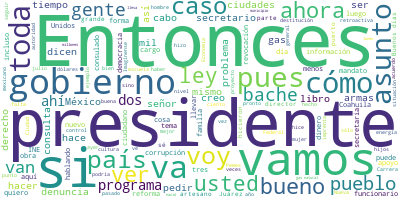

The table this chart was drawn from, first rows:
Participante, Texto, Sentimiento, Palabras, Dia, Mes, Anio
PRESIDENTE ANDRES MANUEL LOPEZ OBRADOR, Buenos días., 0.0, 2, 05, 08, 2021
PRESIDENTE ANDRES MANUEL LOPEZ OBRADOR, Pues el día de hoy lo vamos a dedicar a …, 0.0, 32, 05, 08, 2021
PREGUNTA, Hola, presidente, buenos días. Gaspar Ve…, 0.0, 9, 05, 08, 2021
PREGUNTA, Preguntarle en primer lugar, presidente,…, 0.0, 44, 05, 08, 2021
PRESIDENTE ANDRES MANUEL LOPEZ OBRADOR, Pues la verdad es que hay una situación …, 0.0, 29, 05, 08, 2021
PRESIDENTE ANDRES MANUEL LOPEZ OBRADOR, Me enteré ayer de que se reunieron los m…, 0.0, 70, 05, 08, 2021
PRESIDENTE ANDRES MANUEL LOPEZ OBRADOR, No sé si tienen por ahí el tuit que puso…, 0.0, 40, 05, 08, 2021
PRESIDENTE ANDRES MANUEL LOPEZ OBRADOR, Y también esto es una prueba de cómo nos…, 0.0, 64, 05, 08, 2021
PRESIDENTE ANDRES MANUEL LOPEZ OBRADOR, Ya quítalo, porque es mucho., 0.0, 5, 05, 08, 2021
PRESIDENTE ANDRES MANUEL LOPEZ OBRADOR, Eso de ‘chocho’, sí, pero lo otro quién …, 0.0, 9, 05, 08, 2021
PREGUNTA, ¿Usted ve otros intereses, presidente, e…, 0.0, 8, 05, 08, 2021
PRESIDENTE ANDRES MANUEL LOPEZ OBRADOR, ¿Eh?, 0.0, 1, 05, 08, 2021
PREGUNTA, ¿Ve otros intereses?, 0.0, 3, 05, 08, 2021
PRESIDENTE ANDRES MANUEL LOPEZ OBRADOR, No, no, no me meto a eso, o sea, porque …, 0.0, 43, 05, 08, 2021
PRESIDENTE ANDRES MANUEL LOPEZ OBRADOR, Pero esto es un corolario de una serie d…, 0.0, 40, 05, 08, 2021
PRESIDENTE ANDRES MANUEL LOPEZ OBRADOR, Primero dicen: ‘El INE exagera y sí debe…, 0.0, 21, 05, 08, 2021
PRESIDENTE ANDRES MANUEL LOPEZ OBRADOR, El INE, que es otro caso, agrava la situ…, 0.0, 75, 05, 08, 2021
PRESIDENTE ANDRES MANUEL LOPEZ OBRADOR, Entonces, sí es una situación grave, lo …, 0.0, 24, 05, 08, 2021
PRESIDENTE ANDRES MANUEL LOPEZ OBRADOR, Y, luego, lo que cuestan, ganan como dos…, 0.0, 20, 05, 08, 2021
PRESIDENTE ANDRES MANUEL LOPEZ OBRADOR, O sea, es un pendiente del antiguo régim…, 0.0, 24, 05, 08, 2021
PRESIDENTE ANDRES MANUEL LOPEZ OBRADOR, Ellos mismos deberían de renunciar, todo…, 0.0, 26, 05, 08, 2021
PRESIDENTE ANDRES MANUEL LOPEZ OBRADOR, Pero bueno, no es ninguna injerencia de …, 0.0, 19, 05, 08, 2021
PREGUNTA, Presidente, ayer la Asociación de la Ind…, 0.0, 41, 05, 08, 2021
PREGUNTA, ¿Qué le respondería usted a esta asociac…, 0.0, 20, 05, 08, 2021
PRESIDENTE ANDRES MANUEL LOPEZ OBRADOR, Bueno, que va a darse curso seguramente …, 0.0, 20, 05, 08, 2021
PRESIDENTE ANDRES MANUEL LOPEZ OBRADOR, No es un hecho injerencista, no es contr…, 0.0, 99, 05, 08, 2021
PRESIDENTE ANDRES MANUEL LOPEZ OBRADOR, Entonces, creo yo que el juzgado de Bost…, 0.0, 32, 05, 08, 2021
PRESIDENTE ANDRES MANUEL LOPEZ OBRADOR, Ya estas empresas hacen armas a la medid…, 0.0, 46, 05, 08, 2021
PREGUNTA, ¿Qué tanto reduciría presidente el nivel…, 0.0, 20, 05, 08, 2021
PRESIDENTE ANDRES MANUEL LOPEZ OBRADOR, Ayudaría mucho, por el control de las ar…, 0.0, 14, 05, 08, 2021
PRESIDENTE ANDRES MANUEL LOPEZ OBRADOR, Es la primera vez que se hace un plantea…, 0.0, 28, 05, 08, 2021
PREGUNTA, Finalmente, presidente, ¿nos podría conf…, 0.0, 27, 05, 08, 2021
PRESIDENTE ANDRES MANUEL LOPEZ OBRADOR, Bueno, me acaba de informar el secretari…, 0.0, 58, 05, 08, 2021
PRESIDENTE ANDRES MANUEL LOPEZ OBRADOR, Entonces sí van a llevarse a cabo esas p…, 0.0, 23, 05, 08, 2021
PREGUNTA, ¿Ya hay fecha, presidente?, 0.0, 4, 05, 08, 2021
PRESIDENTE ANDRES MANUEL LOPEZ OBRADOR, No quiero yo meterme a detalle, incluso …, 0.0, 24, 05, 08, 2021
PREGUNTA, Gracias, presidente., 0.0, 2, 05, 08, 2021
PRESIDENTE ANDRES MANUEL LOPEZ OBRADOR, Quedamos acá., 0.0, 2, 05, 08, 2021
PREGUNTA, Buenos días, presidente. Shaila Rosagel,…, 0.0, 20, 05, 08, 2021
PREGUNTA, Presidente, le tengo una pregunta sobre …, 0.0, 24, 05, 08, 2021
PREGUNTA, Hay tres puntos en específico que le qui…, 0.0, 9, 05, 08, 2021
PREGUNTA, Uno, el presidente del INE, Lorenzo Córd…, 0.0, 31, 05, 08, 2021
PREGUNTA, Pero bueno, el senador Ricardo Monreal d…, 0.0, 40, 05, 08, 2021
PREGUNTA, Serían estos tres puntos. ¿Qué opinión t…, 0.0, 10, 05, 08, 2021
PRESIDENTE ANDRES MANUEL LOPEZ OBRADOR, Bueno, se puede llevar a cabo la consult…, 0.0, 12, 05, 08, 2021
PRESIDENTE ANDRES MANUEL LOPEZ OBRADOR, No les gusta a los antidemócratas todas …, 0.0, 61, 05, 08, 2021
PRESIDENTE ANDRES MANUEL LOPEZ OBRADOR, Es el colmo que quieran impedirla, imagí…, 0.0, 51, 05, 08, 2021
PRESIDENTE ANDRES MANUEL LOPEZ OBRADOR, Y no es un asunto legal, es un asunto po…, 0.0, 50, 05, 08, 2021
PRESIDENTE ANDRES MANUEL LOPEZ OBRADOR, Entonces, vamos a la revocación del mand…, 0.0, 46, 05, 08, 2021
PRESIDENTE ANDRES MANUEL LOPEZ OBRADOR, Y no es la primera vez, yo fui jefe de g…, 0.0, 43, 05, 08, 2021
PRESIDENTE ANDRES MANUEL LOPEZ OBRADOR, No es una cosa nueva, creo en eso, lo te…, 0.0, 71, 05, 08, 2021
PREGUNTA, Sobre este punto que dicen que la ley no…, 0.0, 16, 05, 08, 2021
PRESIDENTE ANDRES MANUEL LOPEZ OBRADOR, Es que no es un asunto legal. Que si es …, 0.0, 54, 05, 08, 2021
PRESIDENTE ANDRES MANUEL LOPEZ OBRADOR, Ayer se nos presentó un problema con lo …, 0.0, 29, 05, 08, 2021
PRESIDENTE ANDRES MANUEL LOPEZ OBRADOR, Imagínense qué hubiera pasado si no hubi…, 0.0, 70, 05, 08, 2021
PRESIDENTE ANDRES MANUEL LOPEZ OBRADOR, Entonces, no es un asunto legal únicamen…, 0.0, 18, 05, 08, 2021
PRESIDENTE ANDRES MANUEL LOPEZ OBRADOR, Entonces, si se hace la consulta y se de…, 0.0, 61, 05, 08, 2021
PRESIDENTE ANDRES MANUEL LOPEZ OBRADOR, Cuando el desafuero, me pedían los aboga…, 0.0, 32, 05, 08, 2021
PRESIDENTE ANDRES MANUEL LOPEZ OBRADOR, Yo admiro a Martín Luther King y en su l…, 0.0, 57, 05, 08, 2021
PRESIDENTE ANDRES MANUEL LOPEZ OBRADOR, Entonces, la consulta va. Y no es reto n…, 0.0, 72, 05, 08, 2021
... 185 more rows
